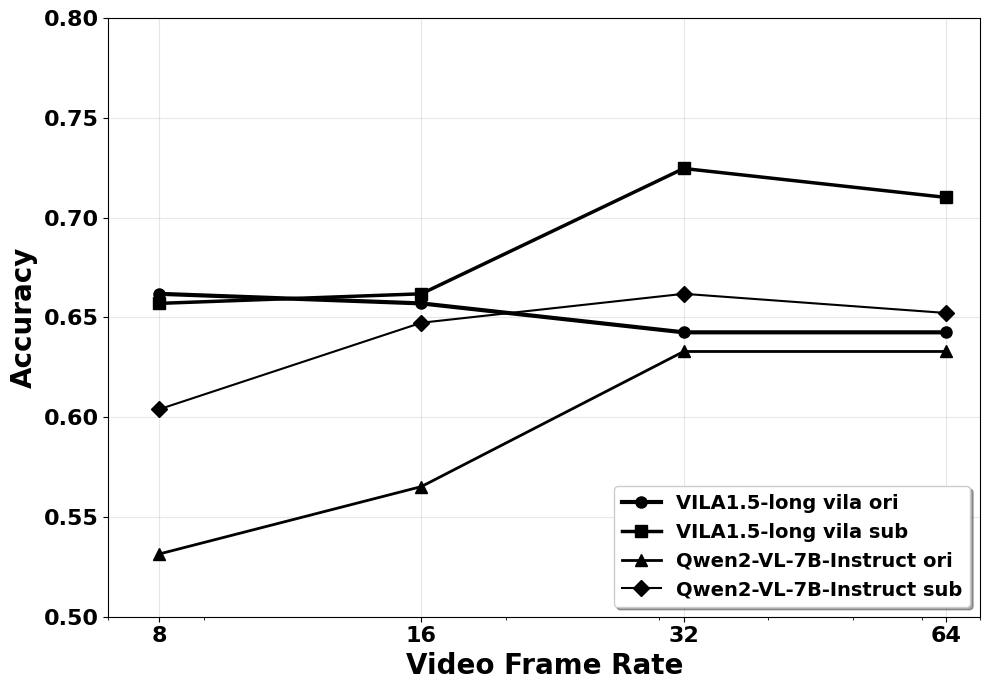

Here is the Python script that generated this plot:
import matplotlib.pyplot as plt
import numpy as np

# 设置全局字体为Times New Roman并加粗
plt.rcParams['font.family'] = 'Times New Roman'
plt.rcParams['font.weight'] = 'bold'

# 数据准备
frame_rates = np.array([8, 16, 32, 64])

# VILA1.5-long vila 数据
vila_long_ori = np.array([0.6618, 0.657, 0.6425, 0.6425])
vila_long_sub = np.array([0.657, 0.6618, 0.7246, 0.7101])

# Qwen2-VL-7B-Instruct 数据
qwen_ori = np.array([0.5314, 0.5652, 0.6329, 0.6329])
qwen_sub = np.array([0.6039, 0.6473, 0.6618, 0.6522])

# 创建图形和轴
fig, ax = plt.subplots(figsize=(10, 7))

# 使用不同线宽和标记绘制线条
# VILA1.5-long vila ori - 最粗线 + 圆形标记
ax.plot(frame_rates, vila_long_ori, color='black', linewidth=3, marker='o', markersize=8, 
        label='VILA1.5-long vila ori')

# VILA1.5-long vila sub - 粗线 + 方形标记
ax.plot(frame_rates, vila_long_sub, color='black', linewidth=2.5, marker='s', markersize=8, 
        label='VILA1.5-long vila sub')

# Qwen2-VL-7B-Instruct ori - 中等线 + 三角形标记
ax.plot(frame_rates, qwen_ori, color='black', linewidth=2, marker='^', markersize=8, 
        label='Qwen2-VL-7B-Instruct ori')

# Qwen2-VL-7B-Instruct sub - 细线 + 菱形标记
ax.plot(frame_rates, qwen_sub, color='black', linewidth=1.5, marker='D', markersize=8, 
        label='Qwen2-VL-7B-Instruct sub')

# 设置坐标轴标签和标题
ax.set_xlabel('Video Frame Rate', fontsize=20, fontweight='bold')
ax.set_ylabel('Accuracy', fontsize=20, fontweight='bold')

# 设置x轴为对数刻度
ax.set_xscale('log')

# 设置x轴刻度
ax.set_xticks([8, 16, 32, 64])
ax.set_xticklabels(['8', '16', '32', '64'], fontsize=16)
ax.tick_params(axis='y', labelsize=16)

# 设置网格
ax.grid(True, alpha=0.3)

# 设置图例
ax.legend(loc='lower right', fontsize=14, frameon=True, fancybox=True, shadow=True)

# 设置坐标轴范围
ax.set_xlim(7, 70)
ax.set_ylim(0.5, 0.8)

# 调整布局
plt.tight_layout()

# 保存图片
plt.savefig('video_frame_rate_impact.png', dpi=300, bbox_inches='tight')

# 显示图形
plt.show()
